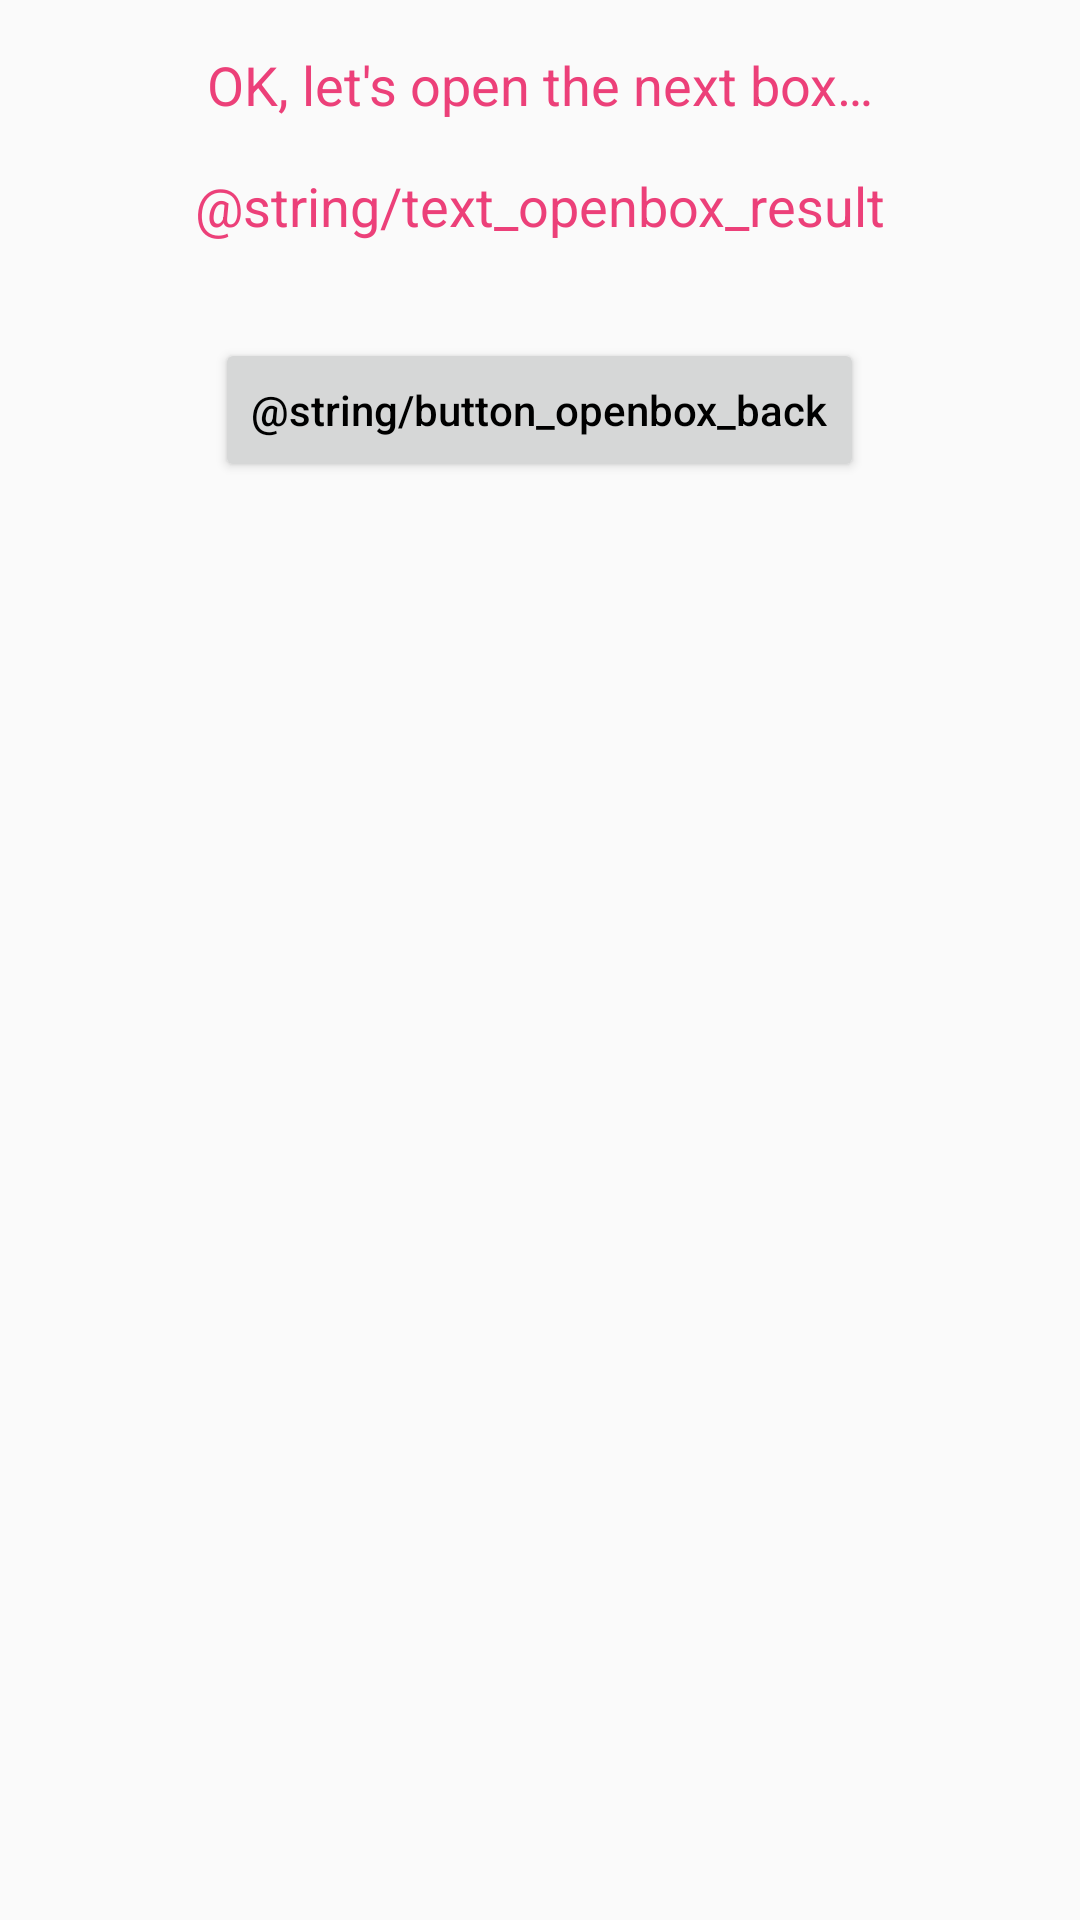

Reconstruct the res/layout file that produces this screen, plus the resources it refers to.
<!-- AndroidManifest.xml: application theme AppTheme -->
<!-- res/layout/activity_open_box.xml -->
<?xml version="1.0" encoding="utf-8"?>
<androidx.constraintlayout.widget.ConstraintLayout xmlns:android="http://schemas.android.com/apk/res/android"
    xmlns:app="http://schemas.android.com/apk/res-auto"
    xmlns:tools="http://schemas.android.com/tools"
    android:layout_width="match_parent"
    android:layout_height="match_parent"
    tools:context=".OpenBoxActivity">

    <TextView
        android:id="@+id/textView10"
        android:layout_width="wrap_content"
        android:layout_height="wrap_content"
        android:layout_marginTop="16dp"
        android:text="@string/text_openbox_thought"
        android:textColor="@color/colorPrimary"
        android:textSize="18sp"
        app:layout_constraintEnd_toEndOf="parent"
        app:layout_constraintStart_toStartOf="parent"
        app:layout_constraintTop_toTopOf="parent" />

    <Button
        android:id="@+id/buttonOpenBoxBack"
        android:layout_width="wrap_content"
        android:layout_height="wrap_content"
        android:layout_marginTop="32dp"
        android:onClick="onButtonBack"
        android:text="@string/button_openbox_back"
        android:textAllCaps="false"
        app:layout_constraintEnd_toEndOf="parent"
        app:layout_constraintHorizontal_bias="0.498"
        app:layout_constraintStart_toStartOf="parent"
        app:layout_constraintTop_toBottomOf="@+id/textViewOpenBoxResult" />

    <TextView
        android:id="@+id/textViewOpenBoxResult"
        android:layout_width="wrap_content"
        android:layout_height="wrap_content"
        android:layout_marginTop="16dp"
        android:text="@string/text_openbox_result"
        android:textColor="@color/colorPrimary"
        android:textSize="18sp"
        app:layout_constraintEnd_toEndOf="parent"
        app:layout_constraintStart_toStartOf="parent"
        app:layout_constraintTop_toBottomOf="@+id/textView10" />
</androidx.constraintlayout.widget.ConstraintLayout>
<!-- resources referenced by this layout -->
<resources>
  <color name="colorPrimary">#EC4079</color>
  <string name="text_openbox_thought">OK, let\'s open the next box…</string>
  <style name="AppTheme" parent="Theme.AppCompat.Light.DarkActionBar">
          
          <item name="colorPrimary">@color/colorPrimary</item>
          <item name="colorPrimaryDark">@color/colorPrimaryDark</item>
          <item name="colorAccent">@color/colorAccent</item>
  
          <item name="android:textColorPrimary">@color/colorPrimaryText</item>
      </style>
  <color name="colorPrimaryDark">#B4004D</color>
  <color name="colorAccent">#FF77A8</color>
  <color name="colorPrimaryText">#000000</color>
</resources>
